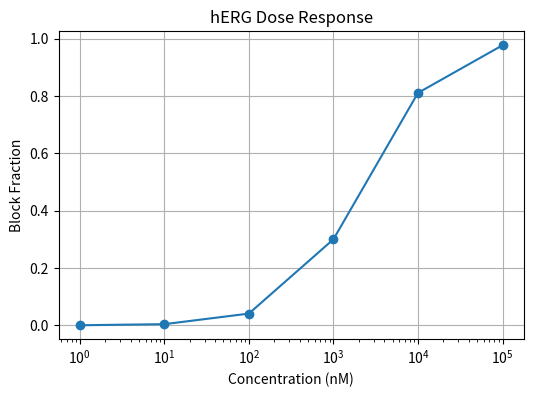
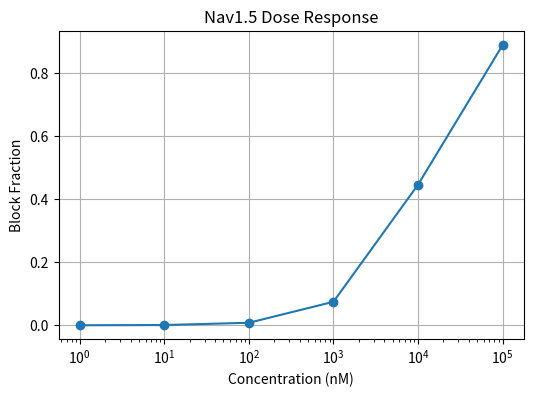
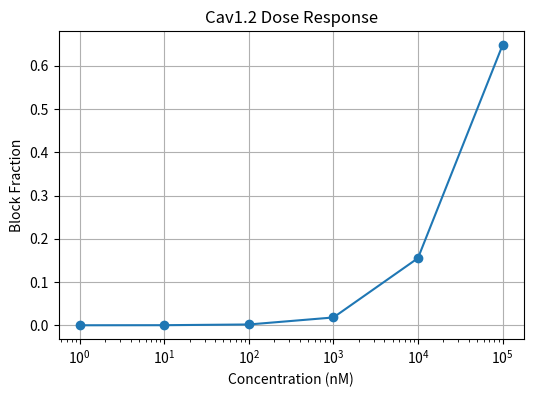
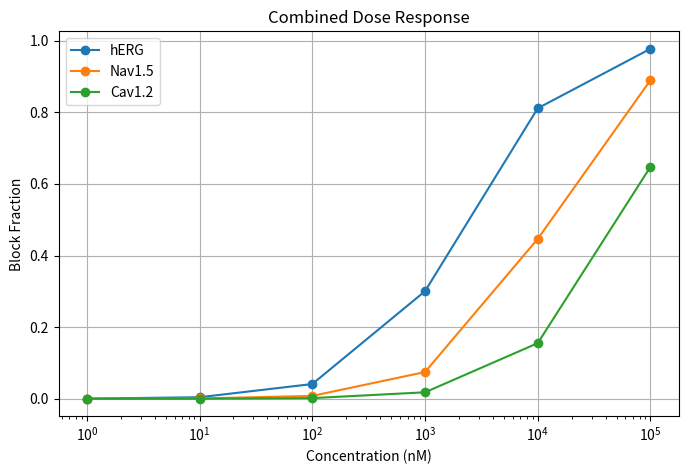

Write Python code to recreate these figures, in order.
import os
import numpy as np
import matplotlib.pyplot as plt
import pandas as pd

# -----------------------------
# Hill Equation
# -----------------------------
def calculate_block(ic50, concentration, hill_coefficient=1):
    """
    Calculate channel block using Hill equation

    Block = C^h / (IC50^h + C^h)
    """
    numerator = concentration ** hill_coefficient
    denominator = (ic50 ** hill_coefficient) + numerator
    return numerator / denominator


# -----------------------------
# Concentration Sweep
# -----------------------------
def generate_concentrations():
    """
    Generate concentration sweep in nM
    """
    return np.array([1, 10, 100, 1000, 10000, 100000])


# -----------------------------
# Plotting
# -----------------------------
def plot_channel_curve(concentrations, blocks, channel_name, save_dir):
    plt.figure(figsize=(6, 4))
    plt.plot(concentrations, blocks, marker="o")
    plt.xscale("log")
    plt.xlabel("Concentration (nM)")
    plt.ylabel("Block Fraction")
    plt.title(f"{channel_name} Dose Response")
    plt.grid(True)
    plt.savefig(os.path.join(save_dir, f"{channel_name}_dose_response.png"))
    plt.close()


def plot_combined(concentrations, herg, nav, cav, save_dir):
    plt.figure(figsize=(8, 5))
    plt.plot(concentrations, herg, marker='o', label='hERG')
    plt.plot(concentrations, nav, marker='o', label='Nav1.5')
    plt.plot(concentrations, cav, marker='o', label='Cav1.2')

    plt.xscale("log")
    plt.xlabel("Concentration (nM)")
    plt.ylabel("Block Fraction")
    plt.title("Combined Dose Response")
    plt.legend()
    plt.grid(True)
    plt.savefig(os.path.join(save_dir, "combined_dose_response.png"))
    plt.close()


# -----------------------------
# Main Test Script
# -----------------------------
def main():
    save_dir = "outputs/dose_response_plots"
    os.makedirs(save_dir, exist_ok=True)

    # Sample IC50 values from Ishaan's output
    herg_ic50 = 2330
    nav_ic50 = 12400
    cav_ic50 = 54400

    concentrations = generate_concentrations()

    herg_blocks = []
    nav_blocks = []
    cav_blocks = []

    for c in concentrations:
        herg_blocks.append(calculate_block(herg_ic50, c))
        nav_blocks.append(calculate_block(nav_ic50, c))
        cav_blocks.append(calculate_block(cav_ic50, c))

    # Print Table
    df = pd.DataFrame({
        "Concentration (nM)": concentrations,
        "hERG Block %": np.array(herg_blocks) * 100,
        "Nav1.5 Block %": np.array(nav_blocks) * 100,
        "Cav1.2 Block %": np.array(cav_blocks) * 100,
    })

    print("\nDose Response Table")
    print(df.to_string(index=False))

    # Individual plots
    plot_channel_curve(concentrations, herg_blocks, "hERG", save_dir)
    plot_channel_curve(concentrations, nav_blocks, "Nav1.5", save_dir)
    plot_channel_curve(concentrations, cav_blocks, "Cav1.2", save_dir)

    # Combined plot
    plot_combined(
        concentrations,
        herg_blocks,
        nav_blocks,
        cav_blocks,
        save_dir
    )

    print(f"\nPlots saved in: {save_dir}")


if __name__ == "__main__":
    main()
